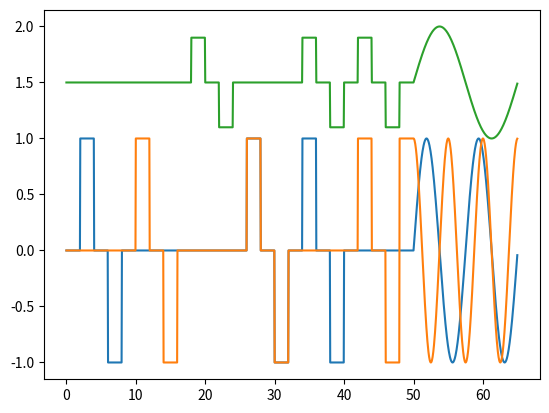

The matplotlib source for this figure:
import numpy as np
from numpy import savetxt
import matplotlib.pyplot as plt

def step(t0, DT, x, y=None, x_offset=0, y_offset=0, x_scale=1, y_scale=1):
    x[t0:t0+DT] = np.zeros(DT) + x_offset
    x[t0+DT:t0+2*DT] = x_scale*np.ones(DT) + x_offset
    x[t0+2*DT:t0+3*DT] = np.zeros(DT) + x_offset
    x[t0+3*DT:t0+4*DT] = -x_scale*np.ones(DT) + x_offset

    if y is not None:
        y[t0:t0+DT] = np.zeros(DT) + y_offset
        y[t0+DT:t0+2*DT] = y_scale*np.ones(DT) + y_offset
        y[t0+2*DT:t0+3*DT] = np.zeros(DT) + y_offset
        y[t0+3*DT:t0+4*DT] = -y_scale*np.ones(DT) + y_offset
    return x, y

def pattern(t0, dt, wait, period, x, y, z):
    t = np.arange(0.0, period, dt)
    t1 = int(t0+wait/dt)
    t2 = int(t0+wait/dt+period/dt)

    x[t0:t1] = np.zeros(t1-t0)
    y[t0:t1] = np.ones(t1-t0)
    z[t0:t1] = 1.5*np.ones(t1-t0)

    x[t1:t2] = np.sin(2*np.pi*t*2/period)
    y[t1:t2] = np.cos(2*np.pi*t*3/period)
    z[t1:t2] = 1.5 + 0.5*np.sin(2*np.pi*t*1/period)
    return x, y, z

# sinusoids
# T = 10.0
# t = np.arange(0.0, T, 0.05)
# x = np.sin(2*np.pi*t*2/T)
# y = np.cos(2*np.pi*t*3/T)
# z = np.ones(len(t))

# vine preland - go diagonally in x and z
# T = 100.0
# t = np.arange(0.0, T, 0.05)
# x = np.minimum(.4*t, 1.75*np.ones(len(t)))
# y = np.zeros(len(t))
# z = np.maximum(1.5-.3*t, 0.2*np.ones(len(t)))

# sysID suite
dt = 0.05
T_step = 8.0
T_wait = 2.0
T_pattern = 15.0

T = T_step * 6 + T_wait + T_pattern
t = np.arange(0.0, T, dt)
x = np.zeros(len(t))
y = np.zeros(len(t))
z = 1.5*np.ones(len(t))
DT = int(T_step/4/dt)

x = step(0, DT, x)[0]
y = step(4*DT, DT, y)[0]
z = step(8*DT, DT, z, x_offset=1.5, x_scale=.4)[0]

x,y = step(12*DT, DT, x, y)
x,z = step(16*DT, DT, x, z, y_offset=1.5, y_scale=.4)
y,z = step(20*DT, DT, y, z, y_offset=1.5, y_scale=.4)

x,y,z = pattern(24*DT, dt, T_wait, T_pattern, x, y, z)

# assemble trajectory
X = np.zeros((14,len(t)))
X[0,:] = t
X[1,:] = x
X[2,:] = y
X[3,:] = z
X[7,:] = np.ones(len(t))

# plot
fig, ax = plt.subplots()
ax.plot(t, X[1:4,:].T)
plt.show()

# save trajectory
np.savetxt('sysIDlong.csv', X, delimiter=',', fmt='%1.3f')